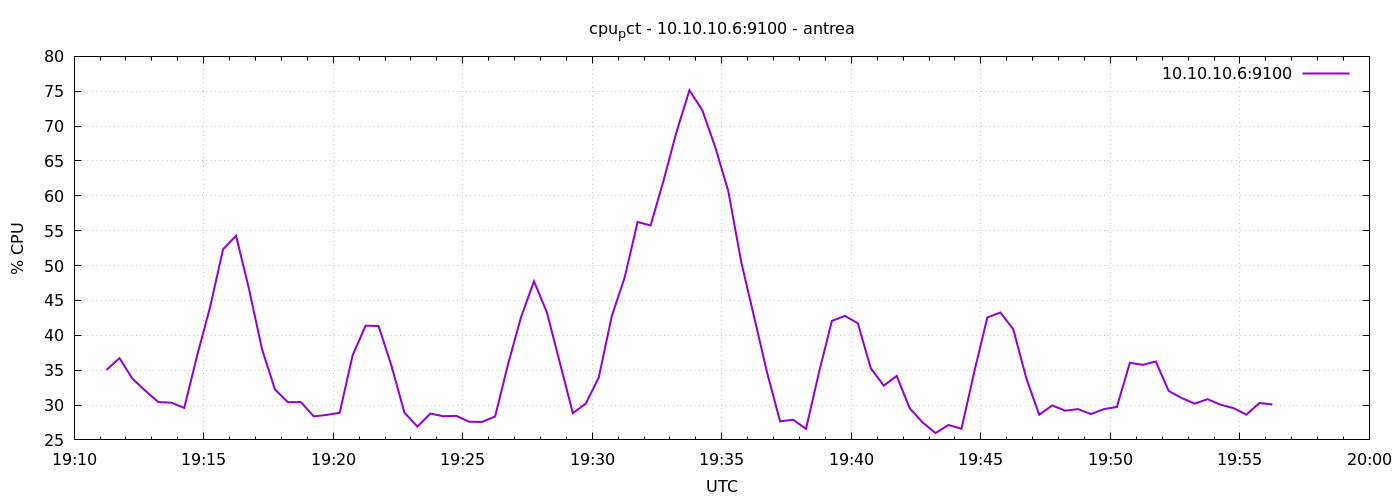

The file beside this chart, header and first rows:
1777317075	35.03333333333666
1777317105	36.72
1777317135	33.78
1777317165	32.03
1777317195	30.42
1777317225	30.34
1777317255	29.59
1777317285	37.11
1777317315	44.08
1777317345	52.34
1777317375	54.28
1777317405	46.65
1777317435	38.05
1777317465	32.25
1777317495	30.41
1777317525	30.42
1777317555	28.37
1777317585	28.59
1777317615	28.88
1777317645	37.14
1777317675	41.38
1777317705	41.33
1777317735	35.63
1777317765	28.9
1777317795	26.91
1777317825	28.78
1777317855	28.39
1777317885	28.45
1777317915	27.6
1777317945	27.58
1777317975	28.36
1777318005	35.87
1777318035	42.6
1777318065	47.74
1777318095	43.28
1777318125	36.04
1777318155	28.83
1777318185	30.21
1777318215	33.94
1777318245	42.7
1777318275	48.29
1777318305	56.25
1777318335	55.75
1777318365	62.17
1777318395	69.14
1777318425	75.14
1777318455	72.26
1777318485	66.93
1777318515	60.69
1777318545	50.5
1777318575	42.58
1777318605	34.62
1777318635	27.65
1777318665	27.9
1777318695	26.58
1777318725	34.66
1777318755	42.07
1777318785	42.78
1777318815	41.73
1777318845	35.26
1777318875	32.78
... 30 more rows
